Labelled photos from "dataset", an image-classification folder in Rushikesh18901/AI_Based_crop_disease_detection-. The possible labels are: apple apple scab, apple black rot, apple cedar apple rust, apple healthy, corn (maize) cercospora leaf spot gray leaf spot, corn maize common rust, corn maize northern leaf blight, corn maize healthy, potato early blight, potato late blight, potato healthy, tomato bacterial spot, tomato early blight, tomato late blight, tomato leaf mold, tomato septoria leaf spot, tomato spider mites two spotted spider mite, tomato yellow leaf curl virus, tomato mosaic virus, tomato healthy.

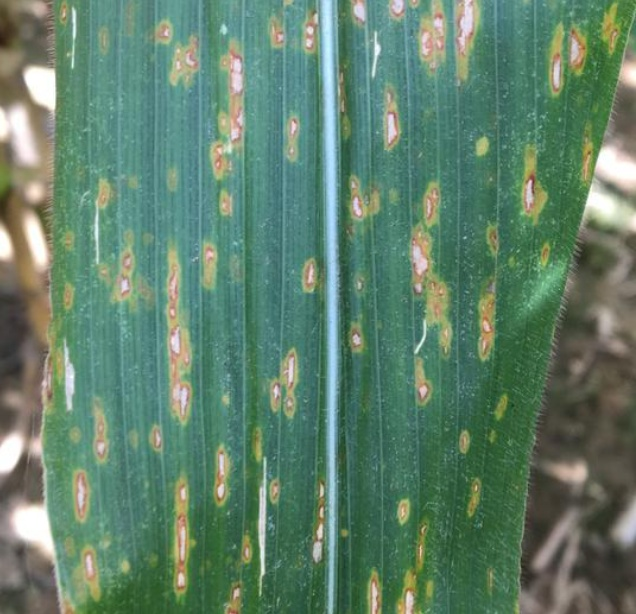
Label: corn (maize) cercospora leaf spot gray leaf spot

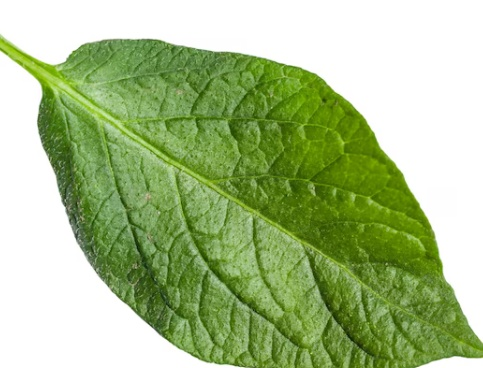
Label: potato healthy

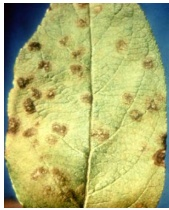
Label: apple apple scab

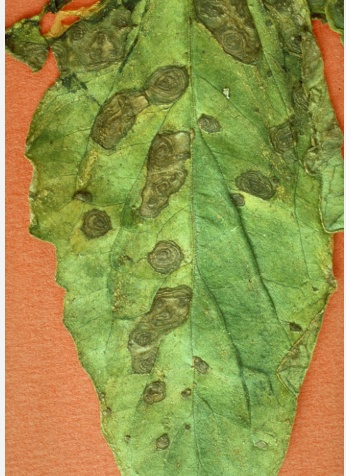
Label: tomato early blight

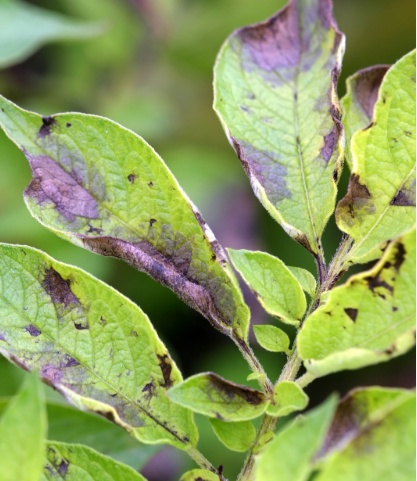
Label: potato late blight

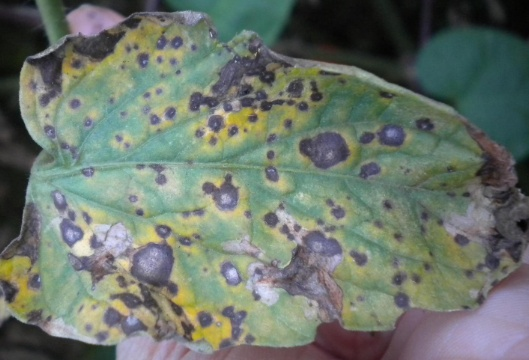
Label: tomato leaf mold
